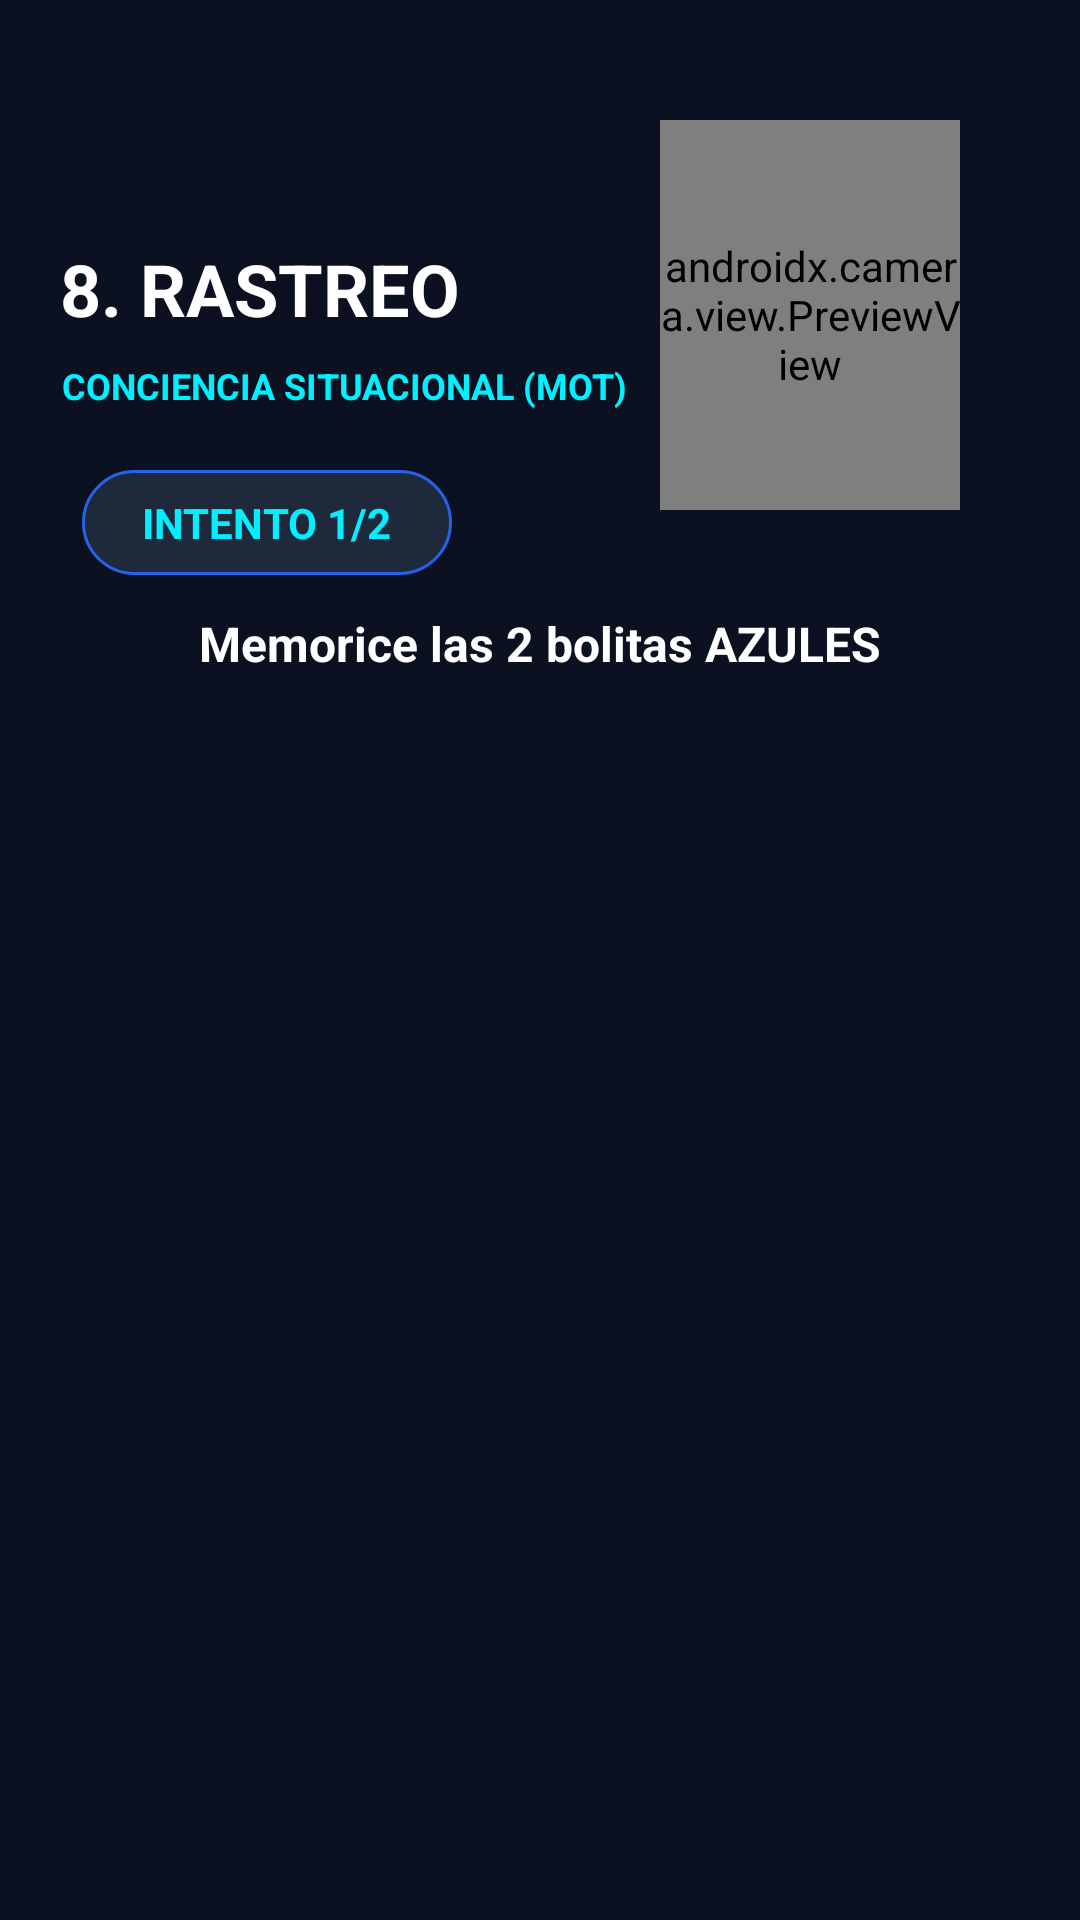

This screen was rendered from an Android layout file. Write that file and the resources it references.
<!-- AndroidManifest.xml: application theme Theme.Cortex_LaSecuencia -->
<!-- res/layout/activity_rastreo_test.xml -->
<?xml version="1.0" encoding="utf-8"?>
<androidx.constraintlayout.widget.ConstraintLayout xmlns:android="http://schemas.android.com/apk/res/android"
    xmlns:app="http://schemas.android.com/apk/res-auto"
    xmlns:tools="http://schemas.android.com/tools"
    android:layout_width="match_parent"
    android:layout_height="match_parent"
    android:background="#0B1121"
    android:padding="20dp">

    

    <androidx.camera.view.PreviewView
        android:id="@+id/viewFinder"
        android:layout_width="100dp"
        android:layout_height="130dp"
        android:layout_margin="20dp"
        android:layout_marginTop="4dp"
        android:layout_marginEnd="4dp"
        app:layout_constraintEnd_toEndOf="parent"
        app:layout_constraintTop_toTopOf="parent" />

    <TextView
        android:id="@+id/txt_titulo_t8"
        android:layout_width="0dp"
        android:layout_height="wrap_content"
        android:text="@string/t8_title"
        android:textColor="#FFFFFF"
        android:textSize="24sp"
        android:textStyle="bold"
        android:layout_marginTop="60dp"
        android:layout_marginEnd="10dp"
        app:layout_constraintTop_toTopOf="parent"
        app:layout_constraintStart_toStartOf="parent"
        app:layout_constraintEnd_toStartOf="@+id/viewFinder" />

    <TextView
        android:id="@+id/txt_subtitulo_t8"
        android:layout_width="wrap_content"
        android:layout_height="wrap_content"
        android:layout_marginTop="8dp"
        android:text="@string/t8_subtitle"
        android:textColor="#00F0FF"
        android:textSize="12sp"
        android:textStyle="bold"
        app:layout_constraintEnd_toEndOf="@+id/txt_titulo_t8"
        app:layout_constraintHorizontal_bias="0.48"
        app:layout_constraintStart_toStartOf="parent"
        app:layout_constraintTop_toBottomOf="@id/txt_titulo_t8" />

    <TextView
        android:id="@+id/txt_intento"
        android:layout_width="wrap_content"
        android:layout_height="wrap_content"
        android:layout_marginTop="20dp"
        android:background="@drawable/bg_badge"
        android:paddingHorizontal="20dp"
        android:paddingVertical="8dp"
        android:text="INTENTO 1/2"
        android:textColor="#00F0FF"
        android:textSize="14sp"
        android:textStyle="bold"
        app:layout_constraintEnd_toEndOf="@+id/txt_titulo_t8"
        app:layout_constraintHorizontal_bias="0.111"
        app:layout_constraintStart_toStartOf="parent"
        app:layout_constraintTop_toBottomOf="@id/txt_subtitulo_t8" />

    <TextView
        android:id="@+id/txt_mensaje"
        android:layout_width="0dp"
        android:layout_height="wrap_content"
        android:layout_marginTop="12dp"
        android:text="@string/t8_memorize_blue"
        android:textAlignment="center"
        android:textColor="#FFFFFF"
        android:textSize="16sp"
        android:textStyle="bold"
        app:layout_constraintEnd_toEndOf="parent"
        app:layout_constraintHorizontal_bias="0.0"
        app:layout_constraintStart_toStartOf="parent"
        app:layout_constraintTop_toBottomOf="@id/txt_intento" />

    <FrameLayout
        android:id="@+id/area_rastreo"
        android:layout_width="match_parent"
        android:layout_height="0dp"
        android:layout_marginTop="15dp"
        android:layout_marginBottom="15dp"
        android:background="@drawable/bg_area_rastreo"
        app:layout_constraintBottom_toTopOf="@+id/btn_confirmar"
        app:layout_constraintTop_toBottomOf="@id/txt_mensaje"
        app:layout_constraintVertical_bias="0.0"
        tools:layout_editor_absoluteX="58dp" />

    <androidx.appcompat.widget.AppCompatButton
        android:id="@+id/btn_confirmar"
        android:layout_width="match_parent"
        android:layout_height="60dp"
        android:text="CONFIRMAR (0)"
        android:textColor="#FFFFFF"
        android:textSize="18sp"
        android:textStyle="bold"
        android:background="@drawable/bg_btn_confirmar"
        android:visibility="gone"
        app:layout_constraintBottom_toBottomOf="parent" />

</androidx.constraintlayout.widget.ConstraintLayout>
<!-- resources referenced by this layout -->
<resources>
  <!-- drawable bg_badge (drawable) -->
  <?xml version="1.0" encoding="utf-8"?>
  <shape xmlns:android="http://schemas.android.com/apk/res/android"
      android:shape="rectangle">
  
      
      <solid android:color="#1E293B"/>
  
      
      <corners android:radius="20dp"/>
  
      
      <stroke
          android:width="1dp"
          android:color="#2563EB"/>
  </shape>
  <!-- drawable bg_btn_confirmar (drawable) -->
  <?xml version="1.0" encoding="utf-8"?>
  <selector xmlns:android="http://schemas.android.com/apk/res/android">
  
      
      <item android:state_pressed="true">
          <shape android:shape="rectangle">
              <solid android:color="#1E40AF"/>
              <corners android:radius="10dp"/>
          </shape>
      </item>
  
      
      <item android:state_enabled="false">
          <shape android:shape="rectangle">
              <solid android:color="#64748B"/>
              <corners android:radius="10dp"/>
          </shape>
      </item>
  
      
      <item>
          <shape android:shape="rectangle">
              <solid android:color="#2563EB"/>
              <corners android:radius="10dp"/>
          </shape>
      </item>
  
  </selector>
  <string name="t8_memorize_blue">Memorice las 2 bolitas AZULES</string>
  <string name="t8_subtitle">CONCIENCIA SITUACIONAL (MOT)</string>
  <string name="t8_title">8. RASTREO</string>
  <style name="Theme.Cortex_LaSecuencia" parent="Theme.AppCompat.DayNight.NoActionBar">
          <item name="colorPrimary">@color/cortex_primary</item>
          <item name="android:windowBackground">@color/cortex_bg</item>
          <item name="android:statusBarColor">@color/cortex_bg</item>
      </style>
  <color name="cortex_primary">#2563EB</color>
  <color name="cortex_bg">#0B1121</color>
</resources>
